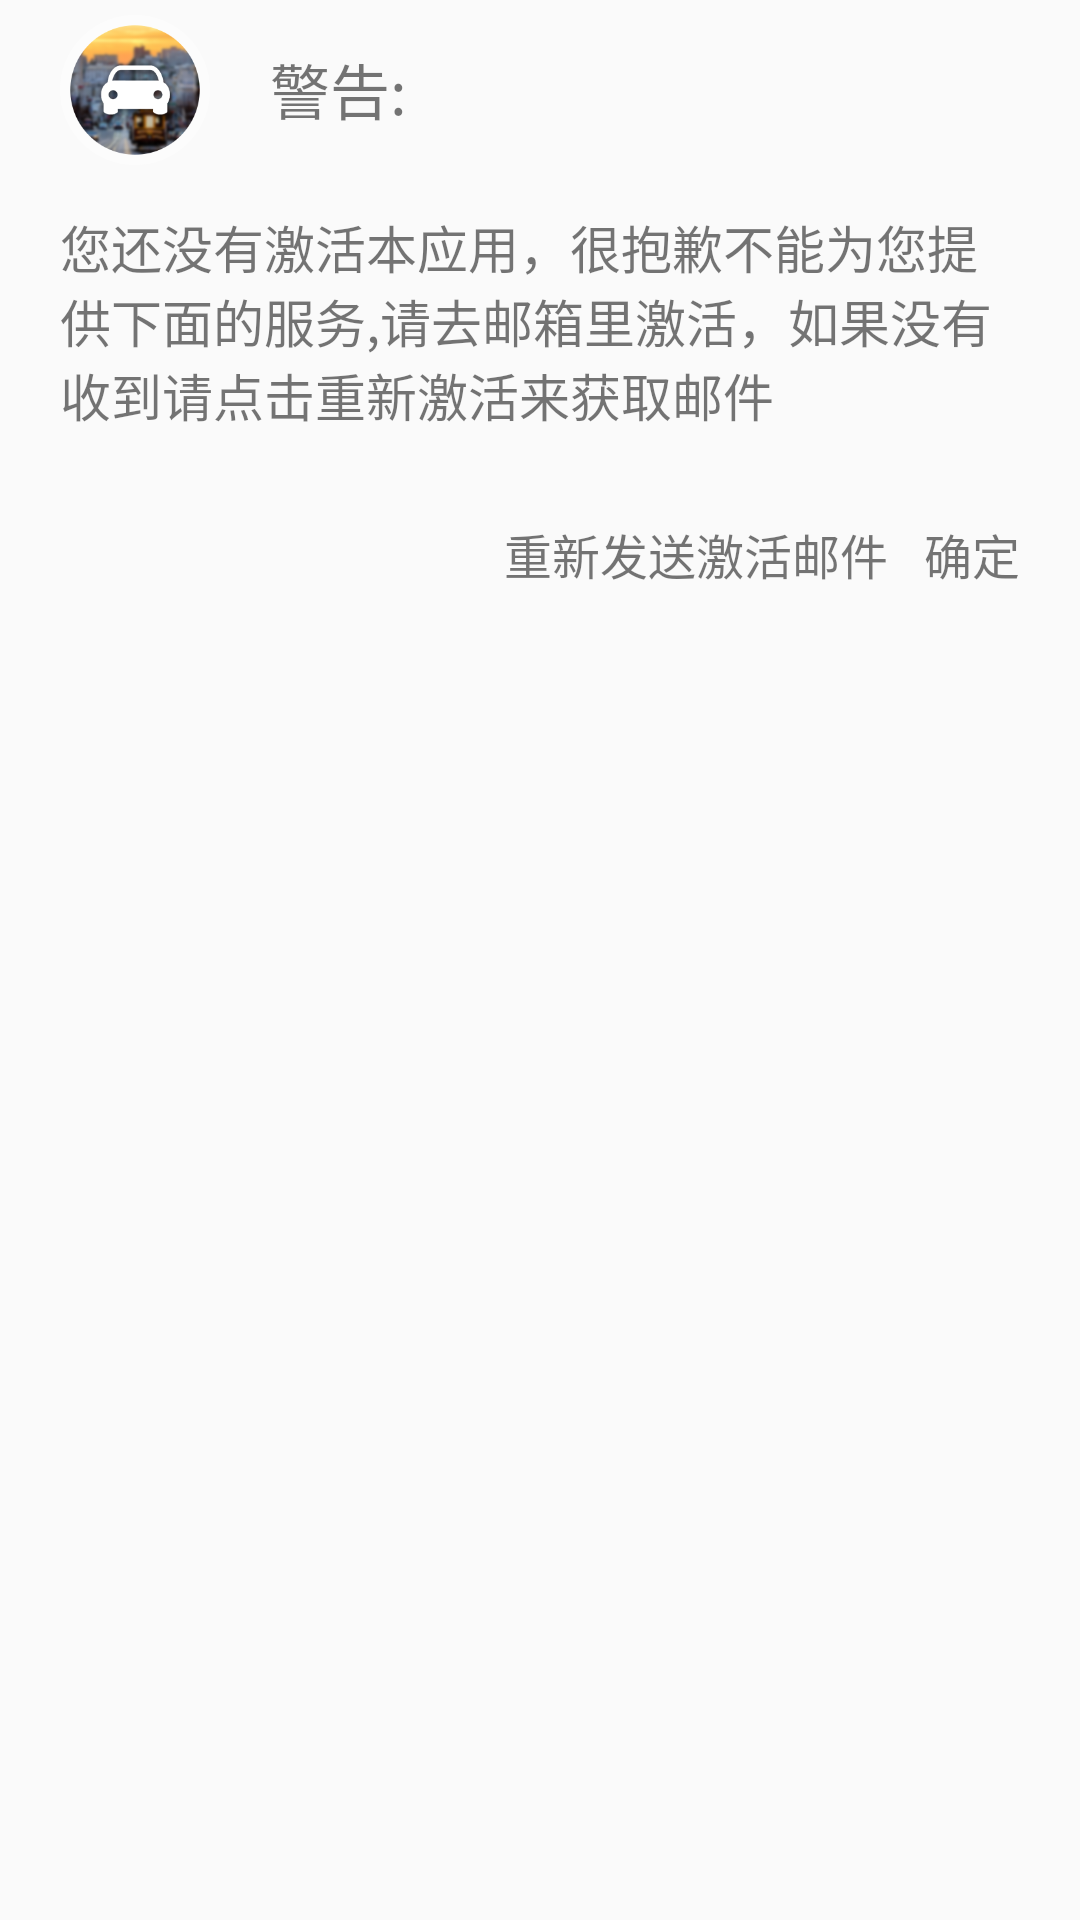

Here is an Android app screen rendered from its layout file. Give the layout XML and the strings, colors and styles it references.
<!-- AndroidManifest.xml: application theme AppTheme -->
<!-- res/layout/activity_alertdialog.xml -->
<?xml version="1.0" encoding="utf-8"?>
<RelativeLayout
    xmlns:android="http://schemas.android.com/apk/res/android"
    android:layout_width="match_parent"
    android:layout_height="match_parent">

    <ImageView
        android:id="@+id/img"
        android:layout_marginTop="5dp"
        android:layout_width="50dp"
        android:layout_height="50dp"
        android:layout_marginLeft="20dp"
        android:src="@mipmap/img_01"/>
    <TextView
        android:id="@+id/title"
        android:layout_width="wrap_content"
        android:layout_height="wrap_content"
        android:text="@string/adl"
        android:textSize="20sp"
        android:layout_marginTop="15dp"
        android:layout_marginLeft="20dp"
        android:layout_toRightOf="@id/img"/>
    <TextView
        android:id="@+id/msg"
        android:layout_marginTop="15dp"
        android:layout_marginLeft="20dp"
        android:layout_marginRight="20dp"
        android:textSize="17sp"
        android:layout_width="wrap_content"
        android:layout_height="wrap_content"
        android:layout_below="@id/img"
        android:text="@string/adl_twetitle"/>

    <TextView
        android:id="@+id/ok"
        android:layout_width="wrap_content"
        android:layout_height="wrap_content"
        android:text="@string/adl_positive"
        android:textSize="16sp"
        android:layout_alignBaseline="@+id/chongxin"
        android:layout_alignBottom="@+id/chongxin"
        android:layout_alignRight="@+id/msg"
        android:layout_alignEnd="@+id/msg"/>
    <TextView
        android:id="@+id/chongxin"
        android:layout_marginTop="29dp"
        android:layout_marginBottom="15dp"
        android:layout_width="wrap_content"
        android:layout_height="wrap_content"
        android:text="@string/adl_Reactivate"
        android:textSize="16sp"
        android:layout_below="@+id/msg"
        android:layout_toLeftOf="@+id/ok"
        android:layout_marginRight="12dp"/>
    
    <TextView
        android:id="@+id/quxiao"
        android:layout_width="wrap_content"
        android:layout_height="wrap_content"
        android:text=""
        android:textSize="16sp"
        android:layout_alignBaseline="@+id/chongxin"
        android:layout_alignBottom="@+id/chongxin"
        android:layout_alignLeft="@+id/msg"
        android:layout_alignStart="@+id/msg"
        android:layout_marginLeft="34dp"
        android:layout_marginStart="34dp"/>
</RelativeLayout>
<!-- resources referenced by this layout -->
<resources>
  <!-- mipmap img_01: png bitmap (mipmap-hdpi, 53632 bytes) -->
  <string name="adl">警告:</string>
  <string name="adl_Reactivate">重新发送激活邮件</string>
  <string name="adl_negative">取消</string>
  <string name="adl_positive">确定</string>
  <string name="adl_twetitle">您还没有激活本应用，很抱歉不能为您提供下面的服务,请去邮箱里激活，如果没有收到请点击重新激活来获取邮件</string>
  <style name="AppTheme" parent="Theme.AppCompat.Light.NoActionBar">
          
          <item name="colorPrimary">@color/colorPrimary</item>
          <item name="colorPrimaryDark">@color/colorPrimaryDark</item>
          <item name="colorAccent">@color/colorAccent</item>
      </style>
  <color name="colorPrimary">#3F51B5</color>
  <color name="colorPrimaryDark">#303F9F</color>
  <color name="colorAccent">#FF4081</color>
</resources>
